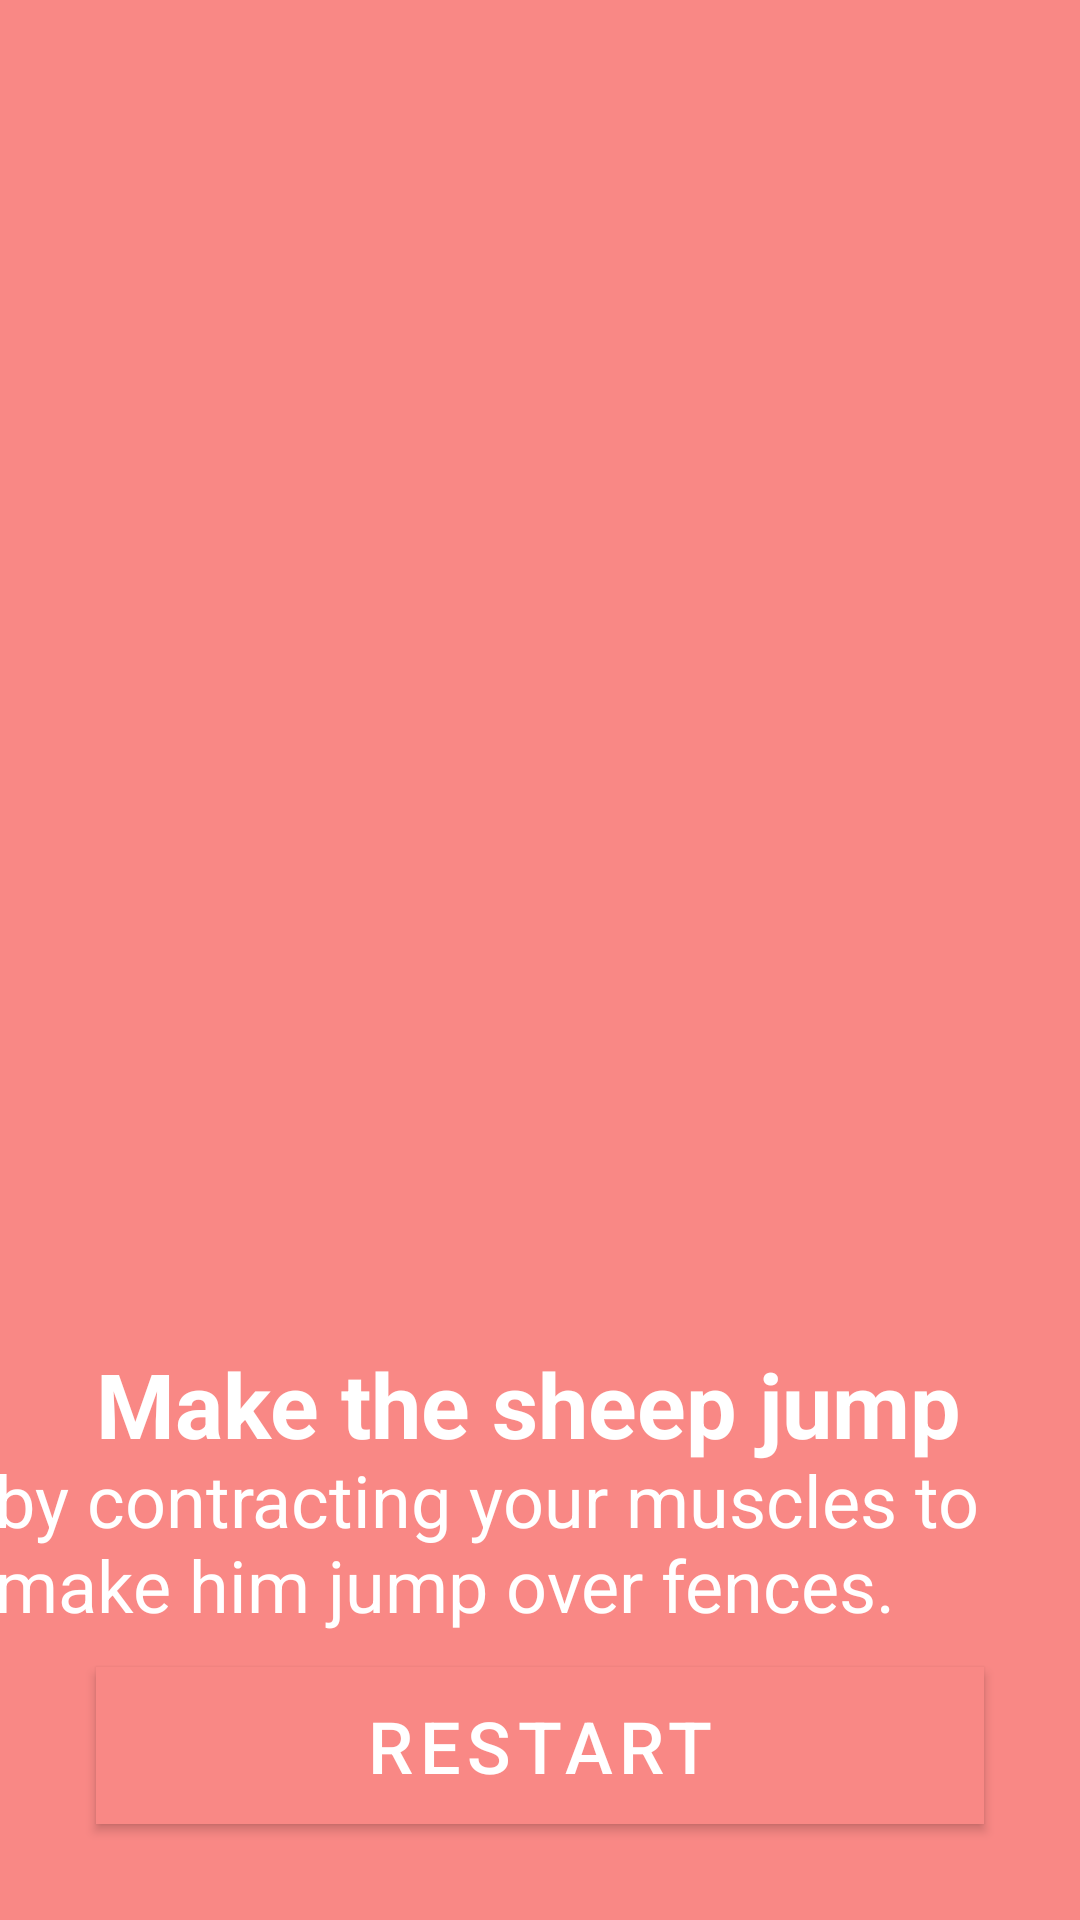

This screen was rendered from an Android layout file. Write that file and the resources it references.
<!-- AndroidManifest.xml: application theme AppTheme -->
<!-- res/layout/fragment_game_sheep_outro.xml -->
<?xml version="1.0" encoding="utf-8"?>
<androidx.constraintlayout.widget.ConstraintLayout
        xmlns:android="http://schemas.android.com/apk/res/android"
        xmlns:app="http://schemas.android.com/apk/res-auto"
        xmlns:tools="http://schemas.android.com/tools"
        android:id="@+id/clSheepGamePlaying"
        android:layout_width="match_parent"
        android:layout_height="match_parent"
        android:background="@color/colorAccent"
        tools:context=".ui.fragments.GameSheepFragment">

    

    <TextView
            android:id="@+id/tvLine0"
            android:layout_width="wrap_content"
            android:layout_height="wrap_content"
            android:layout_marginStart="32dp"
            android:layout_marginTop="16dp"
            android:textColor="@color/colorPrimary"
            android:textSize="@dimen/game_sheep_line0_text_size"
            android:textStyle="normal"
            android:typeface="sans"
            app:layout_constraintStart_toStartOf="parent"
            app:layout_constraintTop_toTopOf="parent" />

    <TextView
            android:id="@+id/tvLine1"
            android:text="@string/game_sheep_instructions_line_1"
            android:textColor="@color/colorPrimary"
            android:textSize="@dimen/game_sheep_line1_text_size"
            android:textStyle="bold"
            android:typeface="sans"
            android:layout_width="wrap_content"
            android:layout_height="wrap_content"
            android:layout_marginStart="@dimen/game_sheep_line1_margin_start"
            android:layout_marginTop="@dimen/game_sheep_line1_margin_top"
            android:layout_marginBottom="@dimen/game_sheep_line1_margin_bottom"
            app:layout_constraintStart_toStartOf="parent"
            app:layout_constraintBottom_toBottomOf="@+id/ivGameSheepFloor" />

    <TextView
            android:id="@+id/tvLine2"
            android:text="@string/game_sheep_instructions_line_2"
            android:textColor="@color/colorPrimary"
            android:textSize="@dimen/game_sheep_line2_text_size"
            android:layout_width="380dp"
            android:layout_height="wrap_content"
            android:layout_marginStart="@dimen/game_sheep_line2_margin_start"
            android:layout_marginTop="@dimen/game_sheep_line2_margin_top"
            android:layout_marginBottom="@dimen/game_sheep_line2_margin_bottom"
            app:layout_constraintStart_toStartOf="parent"
            app:layout_constraintEnd_toEndOf="parent"
            app:layout_constraintTop_toBottomOf="@+id/tvLine1"
            app:layout_constraintBottom_toBottomOf="parent"/>

    

    <ImageView
            android:id="@+id/ivGameSheepVictory"
            android:visibility="invisible"
            android:layout_width="0dp"
            android:layout_height="0dp"
            android:paddingStart="0dp"
            android:paddingEnd="@dimen/game_sheep_victory_welcome_padding_end"
            android:paddingBottom="@dimen/game_sheep_victory_welcome_padding_bottom"
            android:src="@mipmap/ic_sheep_welcome_1"
            app:layout_constraintDimensionRatio="H, 1:1"
            app:layout_constraintEnd_toEndOf="parent"
            app:layout_constraintHorizontal_bias="1.0"
            app:layout_constraintStart_toStartOf="parent"
            app:layout_constraintTop_toTopOf="parent" />

    <ImageView
            android:id="@+id/ivGameSheepBang"
            android:src="@mipmap/ic_sheep_bang"
            android:visibility="invisible"
            android:layout_width="0dp"
            android:layout_height="0dp"
            android:layout_marginStart="@dimen/game_sheep_image_bang_margin_start"
            android:layout_marginEnd="@dimen/game_sheep_image_bang_margin_end"
            android:layout_marginTop="@dimen/game_sheep_image_bang_margin_top"
            app:layout_constraintDimensionRatio="H, 1:1"
            app:layout_constraintHorizontal_bias="0.5"
            app:layout_constraintStart_toStartOf="parent"
            app:layout_constraintEnd_toEndOf="parent"
            app:layout_constraintTop_toTopOf="parent" />

    

    <ImageView
            android:id="@+id/ivGameSheepFloor"
            android:src="@mipmap/ic_sheep_floor"
            android:visibility="invisible"
            android:layout_width="@dimen/game_sheep_floor_width"
            android:layout_height="@dimen/game_sheep_floor_height"
            android:layout_marginTop="@dimen/game_sheep_floor_margin_top"
            app:layout_constraintDimensionRatio="H, 1:1"
            app:layout_constraintStart_toStartOf="parent"
            app:layout_constraintEnd_toEndOf="parent"
            app:layout_constraintTop_toTopOf="parent" />

    

    <com.google.android.material.button.MaterialButton
            android:id="@+id/btnRestart"
            android:text="@string/btn_restart"
            android:textSize="24sp"
            android:background="@color/purple"
            android:elevation="0dp"
            android:layout_width="0dp"
            android:layout_height="wrap_content"
            android:layout_marginStart="@dimen/game_sheep_btn_play_margin_start_stop"
            android:layout_marginEnd="@dimen/game_sheep_btn_play_margin_start_stop"
            android:layout_marginBottom="@dimen/game_sheep_btn_play_margin_bottom"
            app:layout_constraintStart_toStartOf="parent"
            app:layout_constraintEnd_toEndOf="parent"
            app:layout_constraintBottom_toBottomOf="parent"
            app:backgroundTint="@color/pink"
            app:strokeColor="@color/colorPrimary"
            app:strokeWidth="2dp" />

</androidx.constraintlayout.widget.ConstraintLayout>
<!-- resources referenced by this layout -->
<resources>
  <color name="colorAccent">#f98885</color>
  <color name="colorPrimary">#ffffff</color>
  <color name="pink">#f98885</color>
  <color name="purple">#70576E</color>
  <dimen name="game_sheep_btn_play_margin_bottom">16dp</dimen>
  <dimen name="game_sheep_btn_play_margin_start_stop">32dp</dimen>
  <dimen name="game_sheep_floor_height">0dp</dimen>
  <dimen name="game_sheep_floor_margin_top">128dp</dimen>
  <dimen name="game_sheep_floor_width">0dp</dimen>
  <dimen name="game_sheep_image_bang_margin_end">100dp</dimen>
  <dimen name="game_sheep_image_bang_margin_start">100dp</dimen>
  <dimen name="game_sheep_image_bang_margin_top">100dp</dimen>
  <dimen name="game_sheep_line0_text_size">16sp</dimen>
  <dimen name="game_sheep_line1_margin_bottom">64dp</dimen>
  <dimen name="game_sheep_line1_margin_start">32dp</dimen>
  <dimen name="game_sheep_line1_margin_top">0dp</dimen>
  <dimen name="game_sheep_line1_text_size">22sp</dimen>
  <dimen name="game_sheep_line2_margin_bottom">80dp</dimen>
  <dimen name="game_sheep_line2_margin_start">16dp</dimen>
  <dimen name="game_sheep_line2_margin_top">0dp</dimen>
  <dimen name="game_sheep_line2_text_size">18sp</dimen>
  <dimen name="game_sheep_victory_welcome_padding_bottom">60dp</dimen>
  <dimen name="game_sheep_victory_welcome_padding_end">135dp</dimen>
  <!-- mipmap ic_sheep_bang: png bitmap (mipmap-mdpi, 44318 bytes) -->
  <!-- mipmap ic_sheep_floor: png bitmap (mipmap-mdpi, 16308 bytes) -->
  <!-- mipmap ic_sheep_welcome_1: png bitmap (mipmap-mdpi, 97786 bytes) -->
  <string name="btn_restart">Restart</string>
  <string name="game_sheep_instructions_line_1">Make the sheep jump</string>
  <string name="game_sheep_instructions_line_2">by contracting your muscles to make him jump over fences.</string>
  <style name="AppTheme" parent="Theme.MaterialComponents.Light.DarkActionBar">
          
          <item name="colorPrimary">@color/colorPrimary</item>
          <item name="colorPrimaryDark">@color/colorPrimaryDark</item>
          <item name="colorAccent">@color/colorAccent</item>
      </style>
  <color name="colorPrimaryDark">#000000</color>
</resources>
